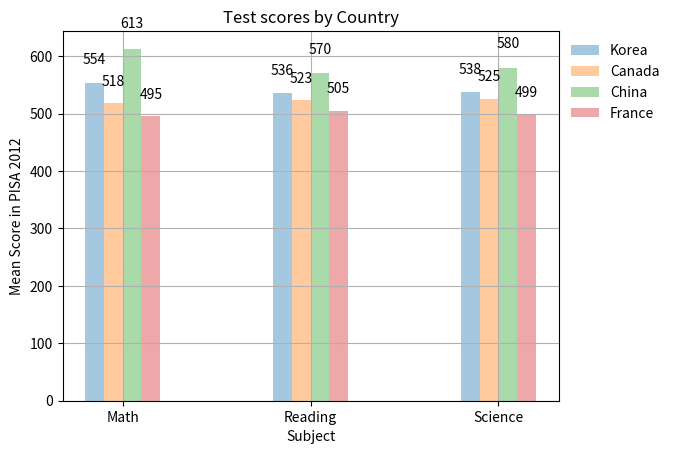

Generate this figure with matplotlib:
import matplotlib.pyplot as plt
import numpy as np


def create_labels(data):
    for item in data:
        height = item.get_height()
        plt.text(item.get_x()+ item.get_width()/2., height * 1.05,
                  height, ha='center', va='bottom')

COL_COUNT = 3
BAR_WIDTH = .1
ALPHA = .4

LABELS = ("Math", "Reading", "Science")

korea_scores  = (554, 536, 538)
canada_scores = (518, 523, 525)
china_scores  = (613, 570, 580)
france_scores = (495, 505, 499)

index = np.arange(COL_COUNT)

k1 = plt.bar(index, korea_scores,  BAR_WIDTH, alpha=ALPHA, label="Korea")
c1 = plt.bar(index + BAR_WIDTH, canada_scores, BAR_WIDTH, alpha=ALPHA, label="Canada")
x1 = plt.bar(index + 2*BAR_WIDTH, china_scores, BAR_WIDTH, alpha=ALPHA, label="China")
f1 = plt.bar(index + 3*BAR_WIDTH, france_scores, BAR_WIDTH, alpha=ALPHA, label="France")
SCORES = [k1, c1, x1, f1]


for item in SCORES:
    create_labels(item)

plt.xticks(index + .3 / 2, LABELS)

plt.xlabel("Subject")
plt.ylabel("Mean Score in PISA 2012")

plt.title("Test scores by Country")

plt.legend(frameon=False, bbox_to_anchor=(1,1), loc=2 )
plt.grid(True)



plt.show()
